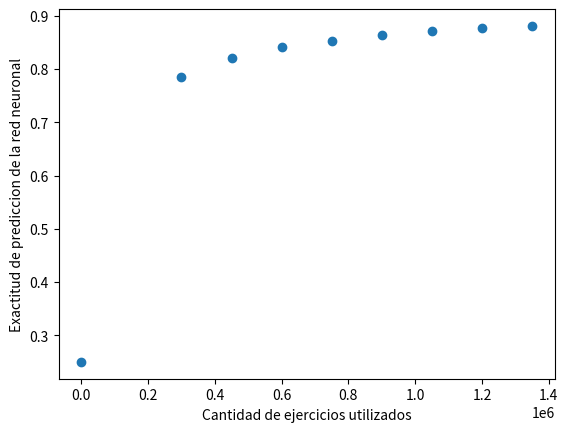

This figure's Python source:
import matplotlib.pyplot as plt
import numpy as np
np.random.seed(1)

examples = [0,
            1000*300,
            1500*300,
            2000*300,
            2500*300,
            3000*300,
            3500*300,
            4000*300,
            4500*300]
results = [
    0.25,
    0.7858,
    0.8212,
    0.8409,
    0.8529,
    0.8637,
    0.8708,
    0.8763,
    0.8809]


fig, ax = plt.subplots()
ax.scatter(examples, results)

# for i in examples:
#     ax.annotate(i, (data[i][0], data[i][1]))

plt.xlabel("Cantidad de ejercicios utilizados")
plt.ylabel("Exactitud de prediccion de la red neuronal")
# plt.show()
plt.savefig("graph4.png", dpi=300)


# plot_bar_x()
